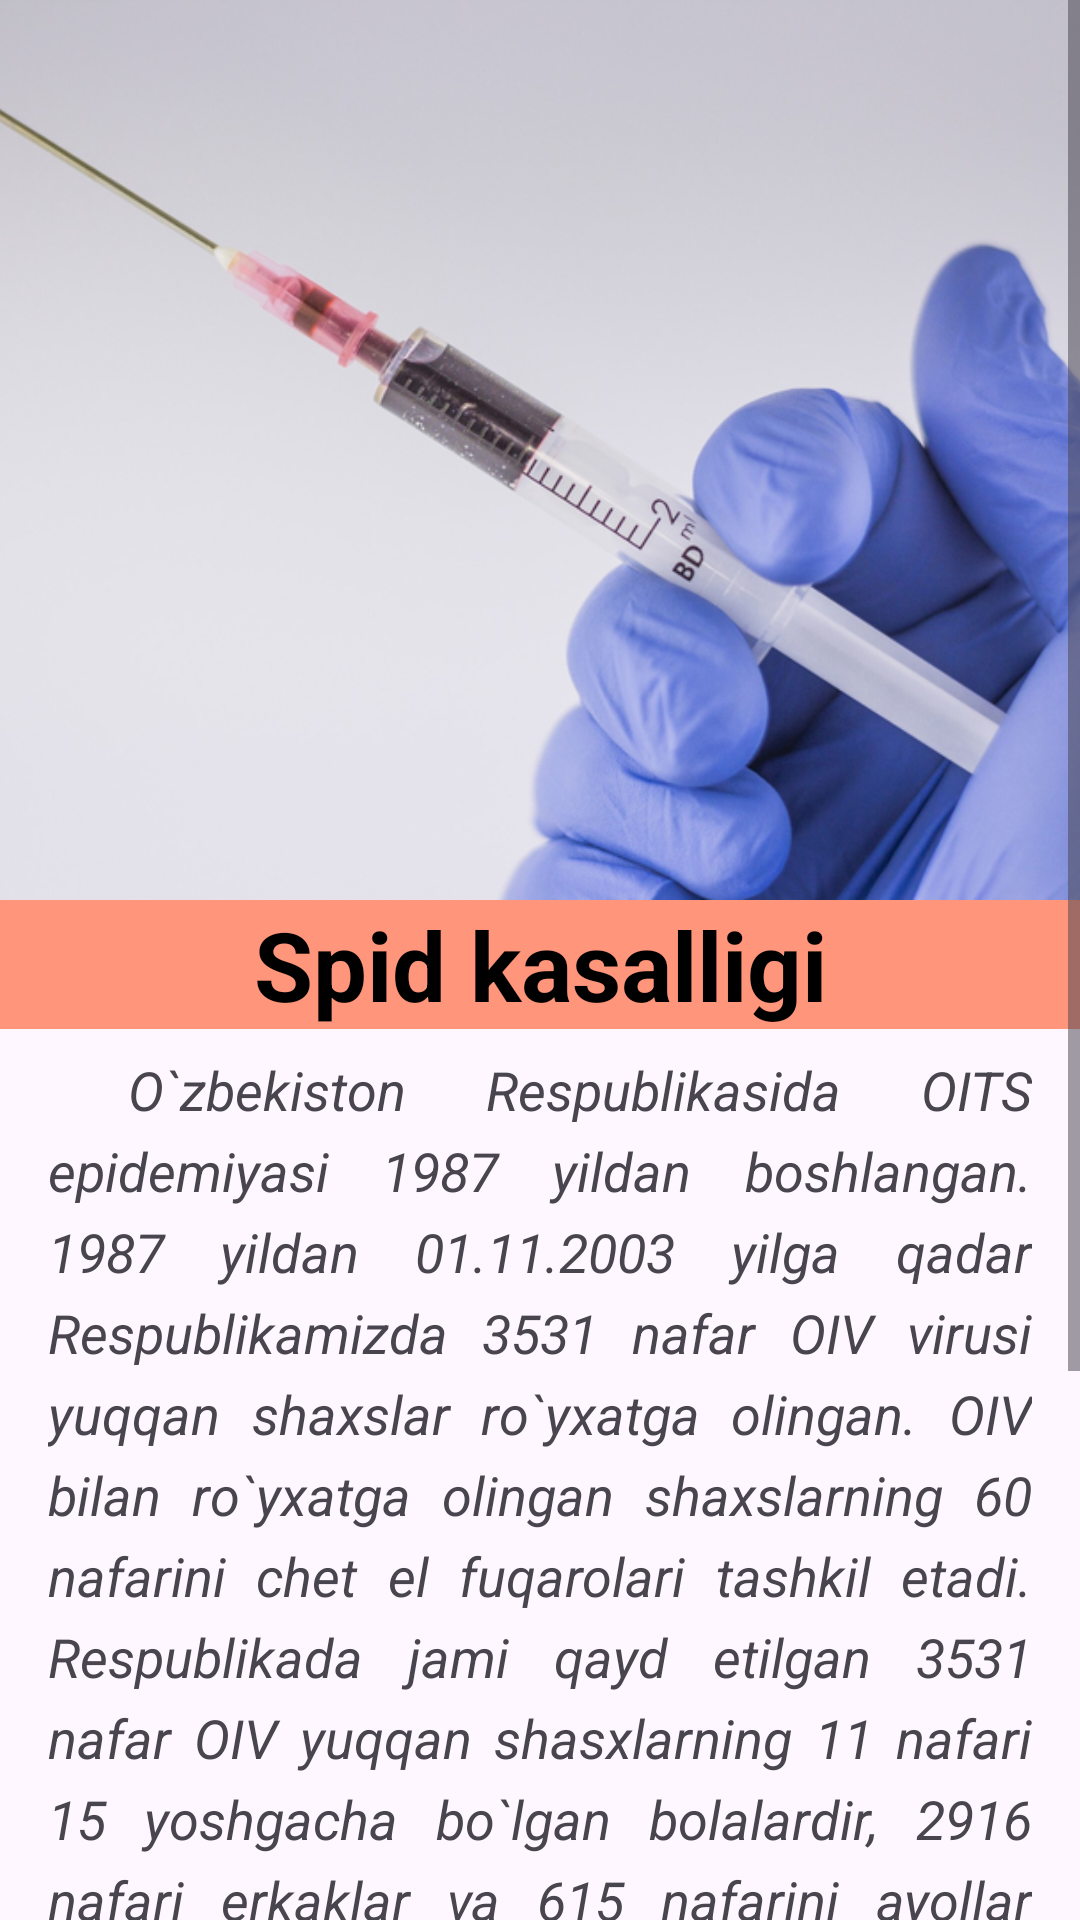

This screen was rendered from an Android layout file. Write that file and the resources it references.
<!-- AndroidManifest.xml: application theme Theme.Kasalliklar -->
<!-- res/layout/activity_spid.xml -->
<?xml version="1.0" encoding="utf-8"?>
<LinearLayout xmlns:android="http://schemas.android.com/apk/res/android"
    xmlns:app="http://schemas.android.com/apk/res-auto"
    xmlns:tools="http://schemas.android.com/tools"
    android:layout_width="match_parent"
    android:layout_height="match_parent"
    tools:context=".Spid">

    <ScrollView
        android:layout_width="match_parent"
        android:layout_height="match_parent"
        android:scrollbars="vertical" >

        <LinearLayout
            android:layout_width="match_parent"
            android:layout_height="wrap_content"
            android:orientation="vertical" >

            <ImageView
                android:layout_width="match_parent"
                android:layout_height="300dp"
                android:scaleType="centerCrop"
                android:src="@drawable/spid" />

            <TextView
                android:layout_width="match_parent"
                android:layout_height="wrap_content"
                android:background="#FF957A"
                android:gravity="center"
                android:text="Spid kasalligi"
                android:textColor="@color/black"
                android:textSize="32sp"
                android:textStyle="bold"/>

            <TextView
                android:layout_width="match_parent"
                android:layout_height="wrap_content"
                android:layout_marginHorizontal="16dp"
                android:layout_marginVertical="8dp"
                android:lineSpacingExtra="6dp"
                android:justificationMode="inter_word"
                android:textSize="18sp"
                android:textStyle="italic"
                android:text=" O`zbekiston Respublikasida OITS epidemiyasi 1987 yildan boshlangan.
1987 yildan 01.11.2003 yilga qadar Respublikamizda 3531 nafar OIV virusi yuqqan shaxslar ro`yxatga olingan.
OIV bilan ro`yxatga olingan shaxslarning 60 nafarini chet el fuqarolari tashkil etadi.
Respublikada jami qayd etilgan 3531 nafar OIV yuqqan shasxlarning 11 nafari 15 yoshgacha bo`lgan bolalardir, 2916 nafari erkaklar va 615 nafarini ayollar tashkil etadi.
OIV bilan ro`yxatga olingan shaxslarning 473 nafariga kasallik jinsiy yo`l bilan, 1960 nafariga qon orqali, 1098 nafariga noaniq yo`l (qaysi yo`l bilan yuqqanligi tekshirilmokda) yuqqan.
Respublikamizda OITS kasalligi natijasida vafot etganlar soni 101 nafarni tashkil etadi. Vafot etganlarning 70 % zida atipik pnevmoniya xolati aniqlangan. " />

        </LinearLayout>

    </ScrollView>

</LinearLayout>
<!-- resources referenced by this layout -->
<resources>
  <!-- drawable spid: jpg bitmap (drawable, 401161 bytes) -->
  <style name="Theme.Kasalliklar" parent="Base.Theme.Kasalliklar" />
  <style name="Base.Theme.Kasalliklar" parent="Theme.Material3.DayNight.NoActionBar">
          
          
      </style>
  <!-- not gathered from this repository: default colours our renderer supplied (Android Studio template values) -->
  <color name="black">#FF000000</color>
</resources>
